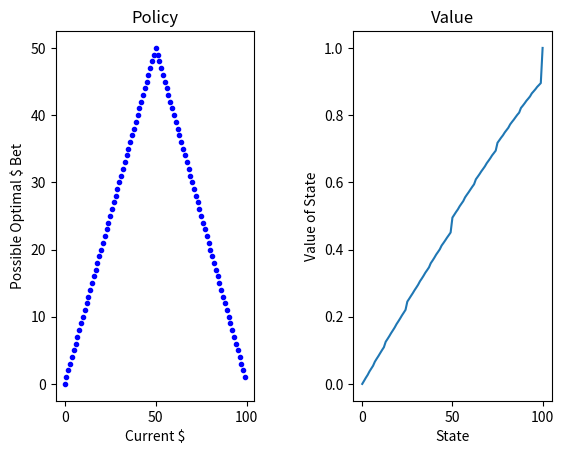

The script that saved this image:
import numpy as np
from matplotlib import pyplot as plt
import random

gamma = 0.9
goal = 100
ph = 0.55

States = [i for i in range(goal+1)]
Values = [0 for i in States]
Values[-1] = 1
Actions = [np.arange(min(i+1, goal-i+1)) for i in States]
Pi = np.zeros(shape=goal)
theta = 1e-25
delta = 1

while(delta>theta):
    delta = 0;
    for state in range(1, goal):
        v = Values[state]
        max_V = -0.1
        for action in Actions[state]:
            Vs_temp = (ph * gamma * Values[int(state+action)]) + ((1-ph) * Values[int(state-action)])
            if Vs_temp >= max_V:
                max_V = Vs_temp
                Values[state] = Vs_temp
        delta = max(delta, abs(Values[state] - v))


for state in range(1, goal):
    max_V = -0.1
    for action in Actions[state]:
        Vs_temp = (ph * gamma * gamma * Values[int(state+action)]) + ((1-ph) * gamma * Values[int(state-action)])
        if Vs_temp >= max_V:
            Pi[state] = action

plt.subplot(121)
plt.plot(Pi, 'b.')
plt.title("Policy")
plt.xlabel("Current $")
plt.ylabel("Possible Optimal $ Bet")

plt.subplot(122)
plt.plot(Values)
plt.title("Value")
plt.xlabel("State")
plt.ylabel("Value of State")
plt.subplots_adjust(left=None, bottom=None, right=None, top=None, wspace=0.5, hspace=None)
plt.show()


